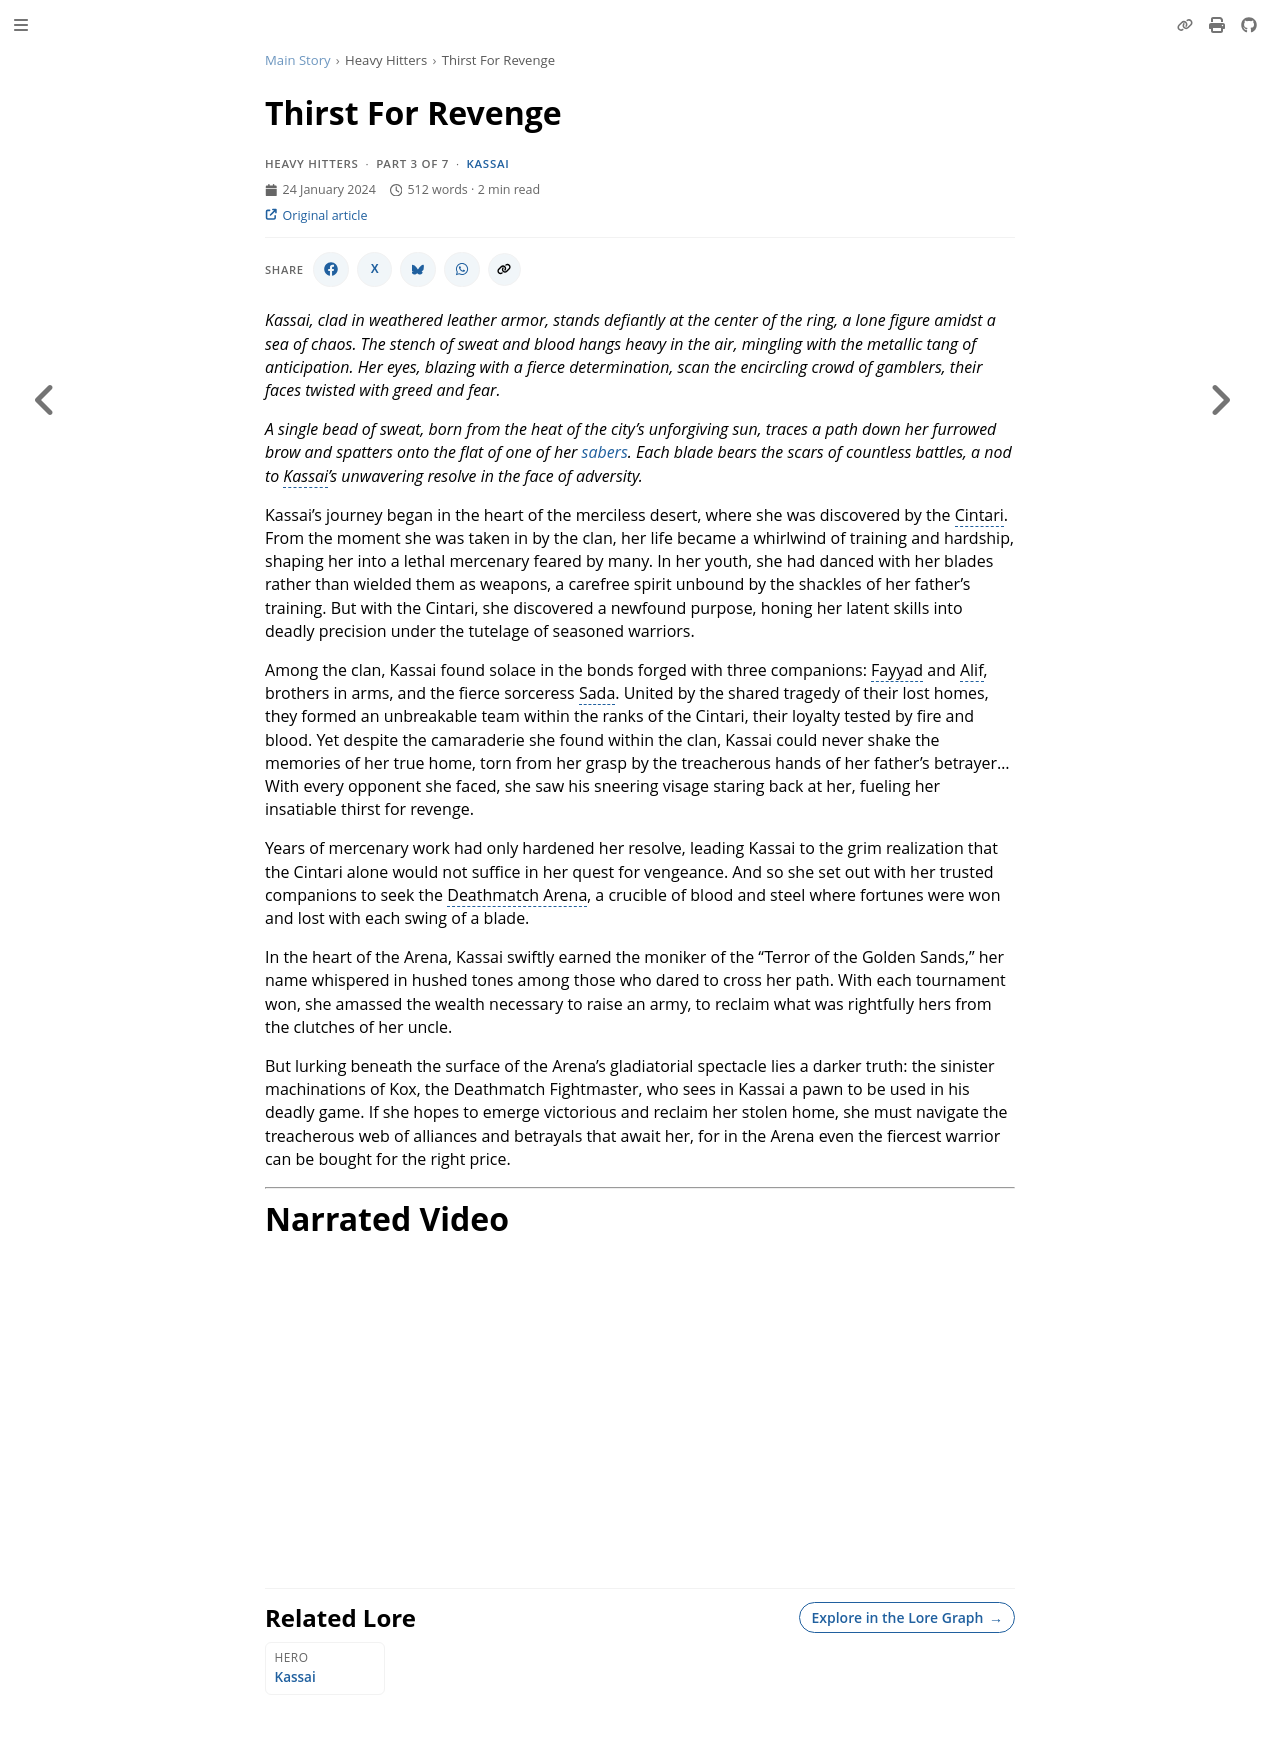

repository: nathaneastwood/fablore · page: main-story/heavy-hitters/thirst-for-revenge.html · generator: mdbook

# Thirst For Revenge

_Kassai, clad in weathered leather armor, stands defiantly at the center of the ring, a lone figure amidst a sea of chaos. The stench of sweat and blood hangs heavy in the air, mingling with the metallic tang of anticipation. Her eyes, blazing with a fierce determination, scan the encircling crowd of gamblers, their faces twisted with greed and fear._

_A single bead of sweat, born from the heat of the city's unforgiving sun, traces a path down her furrowed brow and spatters onto the flat of one of her [sabers](../../weapons/cintari-saber.md). Each blade bears the scars of countless battles, a nod to Kassai's unwavering resolve in the face of adversity._

Kassai's journey began in the heart of the merciless desert, where she was discovered by the Cintari. From the moment she was taken in by the clan, her life became a whirlwind of training and hardship, shaping her into a lethal mercenary feared by many. In her youth, she had danced with her blades rather than wielded them as weapons, a carefree spirit unbound by the shackles of her father's training. But with the Cintari, she discovered a newfound purpose, honing her latent skills into deadly precision under the tutelage of seasoned warriors.

Among the clan, Kassai found solace in the bonds forged with three companions: Fayyad and Alif, brothers in arms, and the fierce sorceress Sada. United by the shared tragedy of their lost homes, they formed an unbreakable team within the ranks of the Cintari, their loyalty tested by fire and blood. Yet despite the camaraderie she found within the clan, Kassai could never shake the memories of her true home, torn from her grasp by the treacherous hands of her father's betrayer... With every opponent she faced, she saw his sneering visage staring back at her, fueling her insatiable thirst for revenge.

Years of mercenary work had only hardened her resolve, leading Kassai to the grim realization that the Cintari alone would not suffice in her quest for vengeance. And so she set out with her trusted companions to seek the Deathmatch Arena, a crucible of blood and steel where fortunes were won and lost with each swing of a blade.

In the heart of the Arena, Kassai swiftly earned the moniker of the "Terror of the Golden Sands," her name whispered in hushed tones among those who dared to cross her path. With each tournament won, she amassed the wealth necessary to raise an army, to reclaim what was rightfully hers from the clutches of her uncle.

But lurking beneath the surface of the Arena's gladiatorial spectacle lies a darker truth: the sinister machinations of Kox, the Deathmatch Fightmaster, who sees in Kassai a pawn to be used in his deadly game. If she hopes to emerge victorious and reclaim her stolen home, she must navigate the treacherous web of alliances and betrayals that await her, for in the Arena even the fiercest warrior can be bought for the right price.
